Labelled photos from "spiral_processed", an image-classification folder in mahimairaja/NUS_007. The possible labels are: healthy, parkinson.

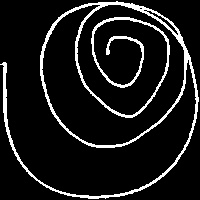
Label: healthy

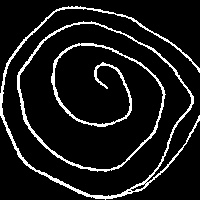
Label: parkinson

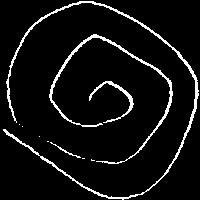
Label: healthy

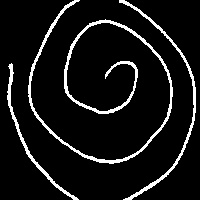
Label: parkinson

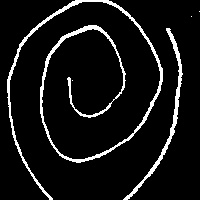
Label: healthy

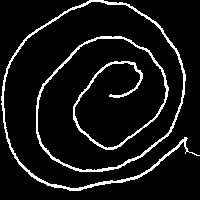
Label: parkinson
